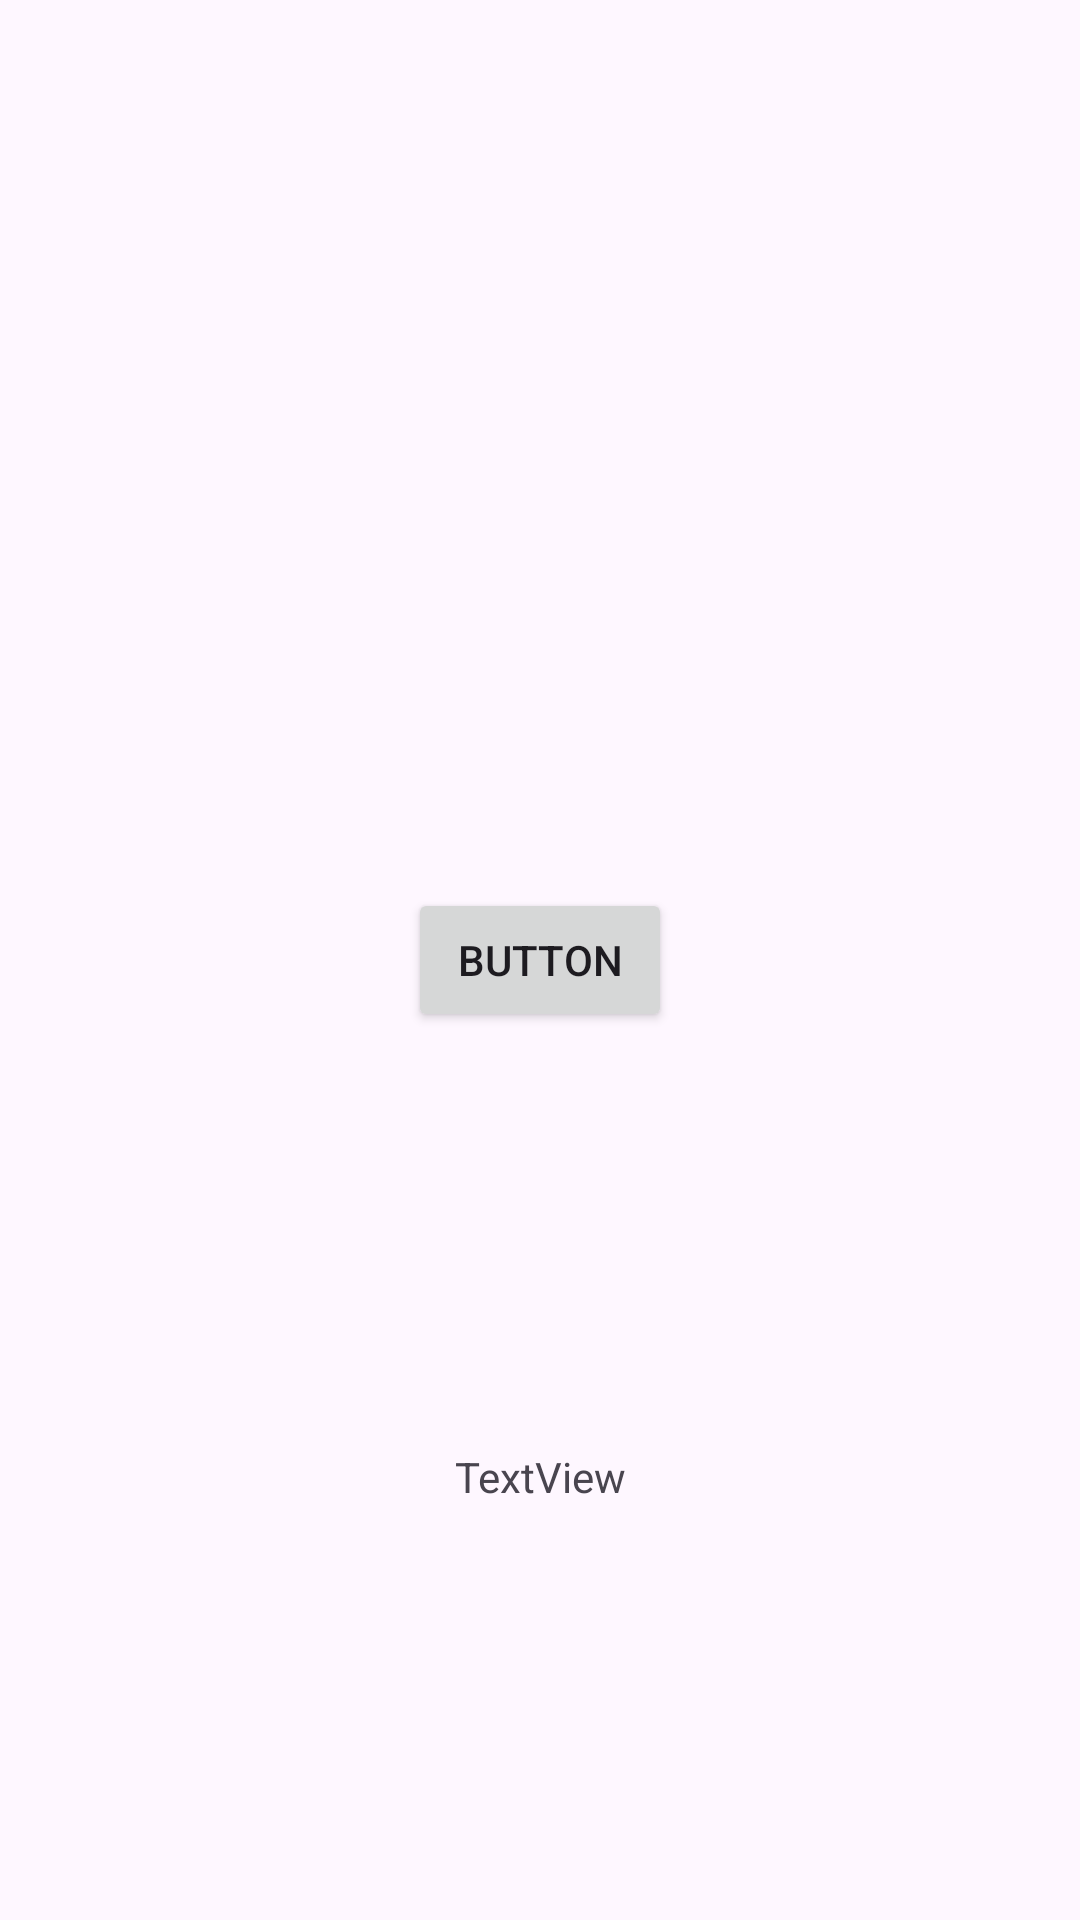

Layout XML and referenced resources for this Android screen:
<!-- AndroidManifest.xml: application theme Theme.Project_lsms -->
<!-- res/layout/testing.xml -->
<?xml version="1.0" encoding="utf-8"?>
<androidx.constraintlayout.widget.ConstraintLayout xmlns:android="http://schemas.android.com/apk/res/android"
    xmlns:app="http://schemas.android.com/apk/res-auto"
    xmlns:tools="http://schemas.android.com/tools"
    android:layout_width="match_parent"
    android:layout_height="match_parent">

    <Button
        android:id="@+id/testFetch"
        android:layout_width="wrap_content"
        android:layout_height="wrap_content"
        android:text="Button"
        app:layout_constraintBottom_toBottomOf="parent"
        app:layout_constraintEnd_toEndOf="parent"
        app:layout_constraintHorizontal_bias="0.5"
        app:layout_constraintStart_toStartOf="parent"
        app:layout_constraintTop_toTopOf="parent"
        app:layout_constraintVertical_bias="0.5" />

    <TextView
        android:id="@+id/testview"
        android:layout_width="wrap_content"
        android:layout_height="wrap_content"
        android:text="TextView"
        app:layout_constraintBottom_toBottomOf="parent"
        app:layout_constraintEnd_toEndOf="parent"
        app:layout_constraintHorizontal_bias="0.5"
        app:layout_constraintStart_toStartOf="parent"
        app:layout_constraintTop_toBottomOf="@+id/testFetch" />


</androidx.constraintlayout.widget.ConstraintLayout>
<!-- resources referenced by this layout -->
<resources>
  <style name="Theme.Project_lsms" parent="Theme.MaterialComponents.DayNight.NoActionBar">
          
          <item name="colorPrimary">@color/purple_500</item>
          <item name="colorPrimaryVariant">@color/purple_700</item>
          <item name="colorOnPrimary">@color/white</item>
          
          <item name="colorSecondary">@color/teal_200</item>
          <item name="colorSecondaryVariant">@color/teal_700</item>
          <item name="colorOnSecondary">@color/black</item>
          
          <item name="android:statusBarColor">?attr/colorPrimaryVariant</item>
          
      </style>
  <!-- not gathered from this repository: default colours our renderer supplied (Android Studio template values) -->
  <color name="purple_500">#FF6200EE</color>
  <color name="purple_700">#FF3700B3</color>
  <color name="teal_200">#FF03DAC5</color>
  <color name="teal_700">#FF018786</color>
  <color name="black">#FF000000</color>
  <color name="white">#FFFFFFFF</color>
</resources>
